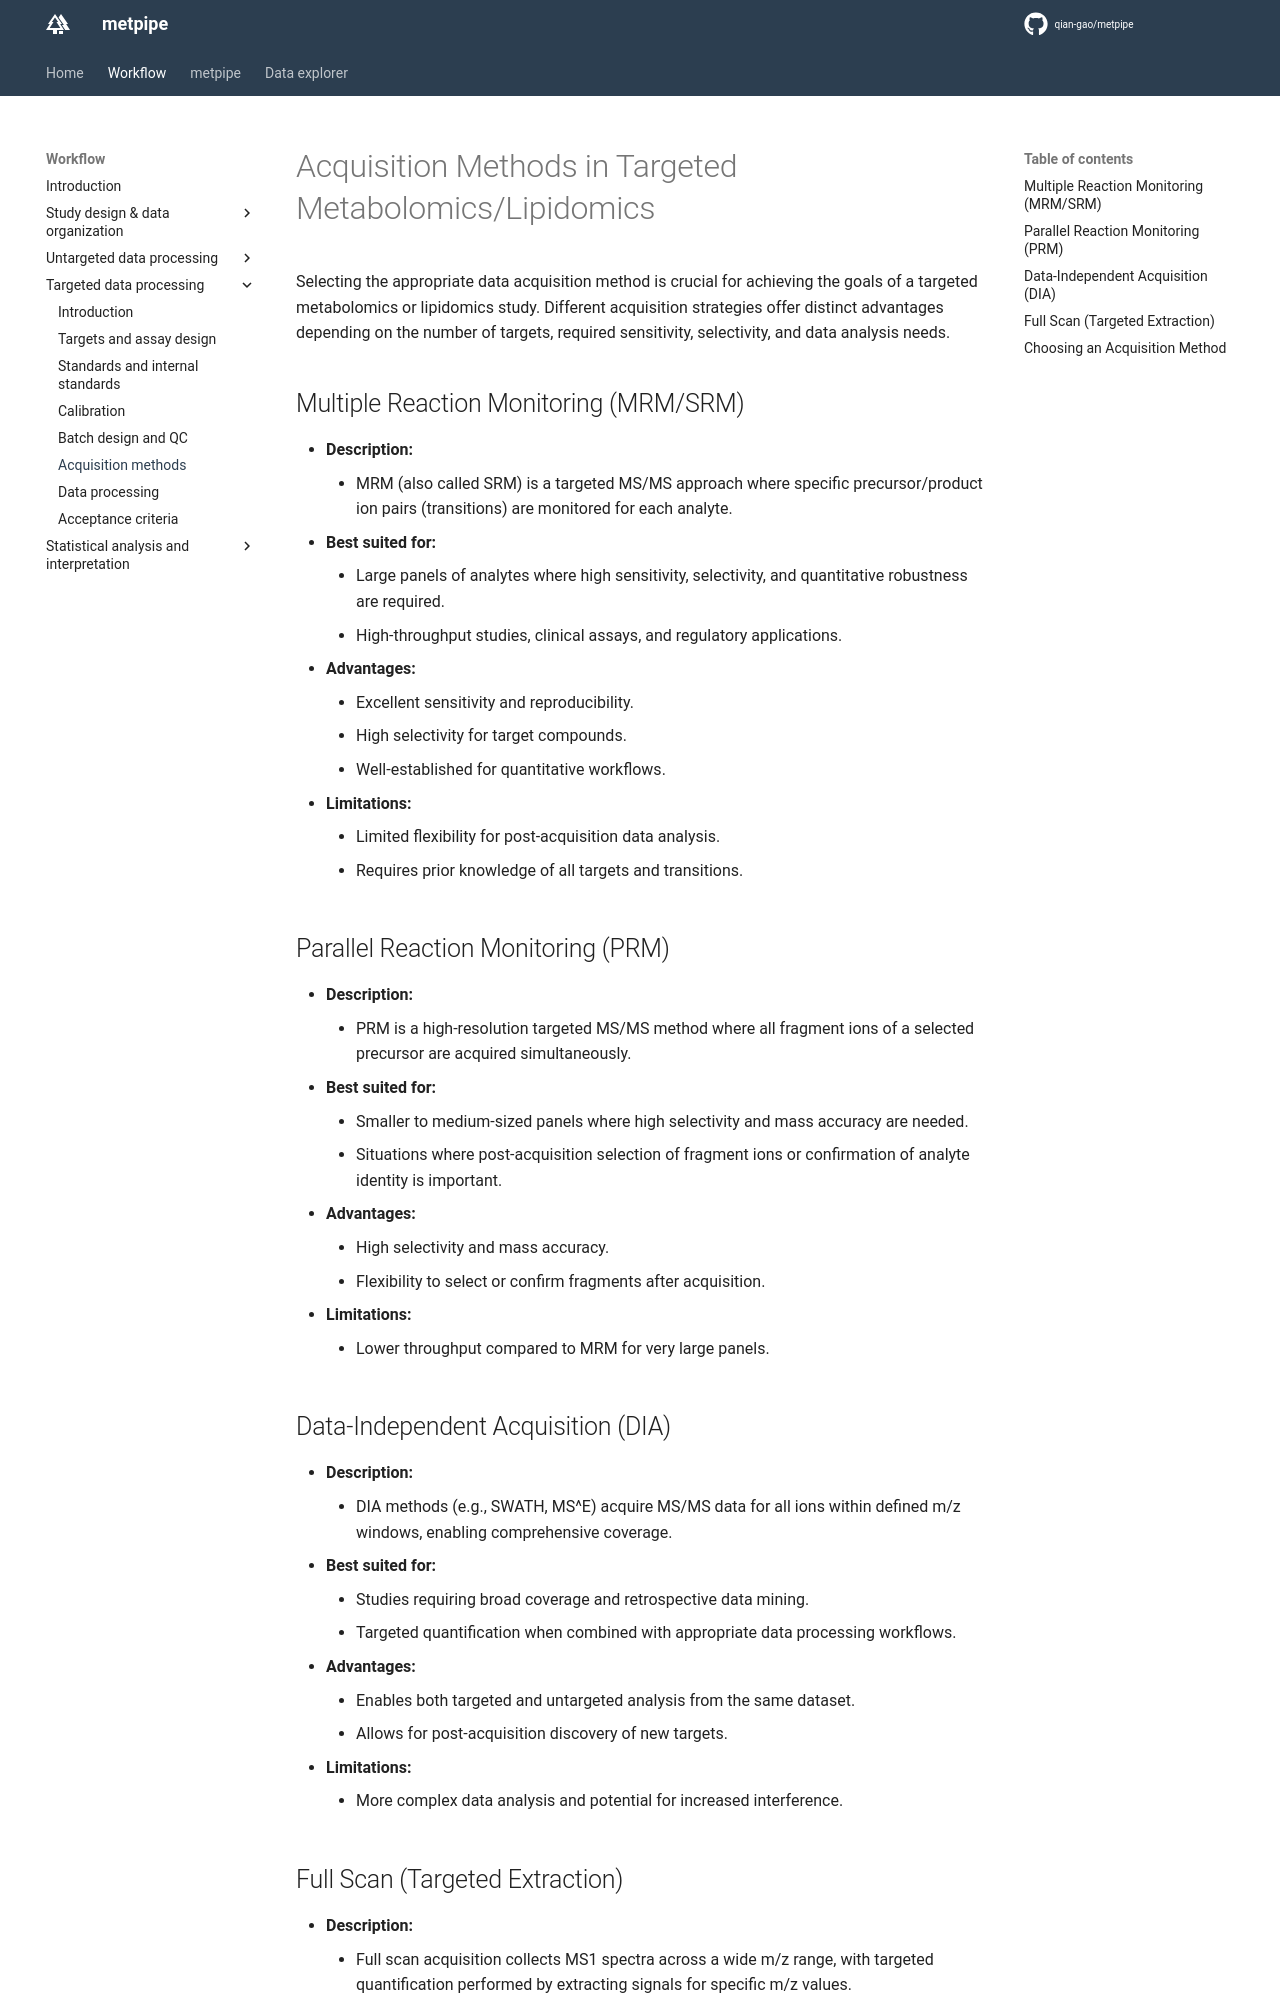

repository: qian-gao/metpipe_docs · page: workflow/tar_acquisition/index.html · generator: mkdocs

# Acquisition Methods in Targeted Metabolomics/Lipidomics

Selecting the appropriate data acquisition method is crucial for achieving the goals of a targeted metabolomics or lipidomics study. Different acquisition strategies offer distinct advantages depending on the number of targets, required sensitivity, selectivity, and data analysis needs.

## Multiple Reaction Monitoring (MRM/SRM)

- **Description:**
	- MRM (also called SRM) is a targeted MS/MS approach where specific precursor/product ion pairs (transitions) are monitored for each analyte.
- **Best suited for:**
	- Large panels of analytes where high sensitivity, selectivity, and quantitative robustness are required.
	- High-throughput studies, clinical assays, and regulatory applications.
- **Advantages:**
	- Excellent sensitivity and reproducibility.
	- High selectivity for target compounds.
	- Well-established for quantitative workflows.
- **Limitations:**
	- Limited flexibility for post-acquisition data analysis.
	- Requires prior knowledge of all targets and transitions.

## Parallel Reaction Monitoring (PRM)

- **Description:**
	- PRM is a high-resolution targeted MS/MS method where all fragment ions of a selected precursor are acquired simultaneously.
- **Best suited for:**
	- Smaller to medium-sized panels where high selectivity and mass accuracy are needed.
	- Situations where post-acquisition selection of fragment ions or confirmation of analyte identity is important.
- **Advantages:**
	- High selectivity and mass accuracy.
	- Flexibility to select or confirm fragments after acquisition.
- **Limitations:**
	- Lower throughput compared to MRM for very large panels.

## Data-Independent Acquisition (DIA)

- **Description:**
	- DIA methods (e.g., SWATH, MS^E) acquire MS/MS data for all ions within defined m/z windows, enabling comprehensive coverage.
- **Best suited for:**
	- Studies requiring broad coverage and retrospective data mining.
	- Targeted quantification when combined with appropriate data processing workflows.
- **Advantages:**
	- Enables both targeted and untargeted analysis from the same dataset.
	- Allows for post-acquisition discovery of new targets.
- **Limitations:**
	- More complex data analysis and potential for increased interference.
